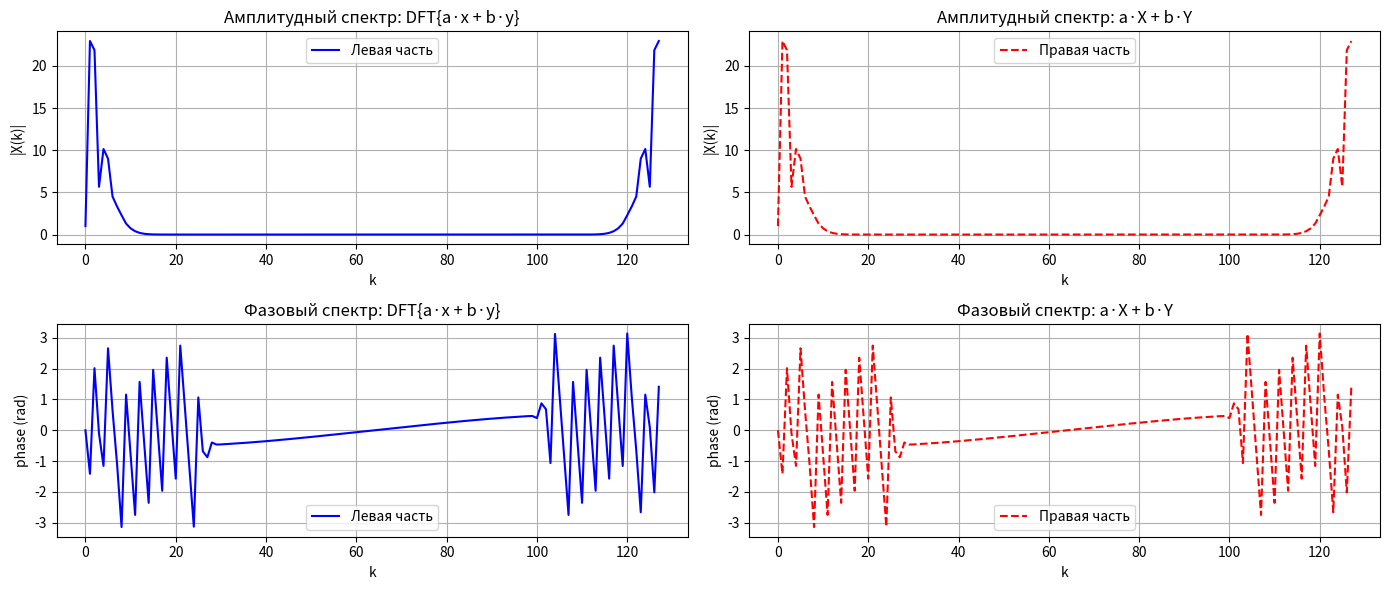
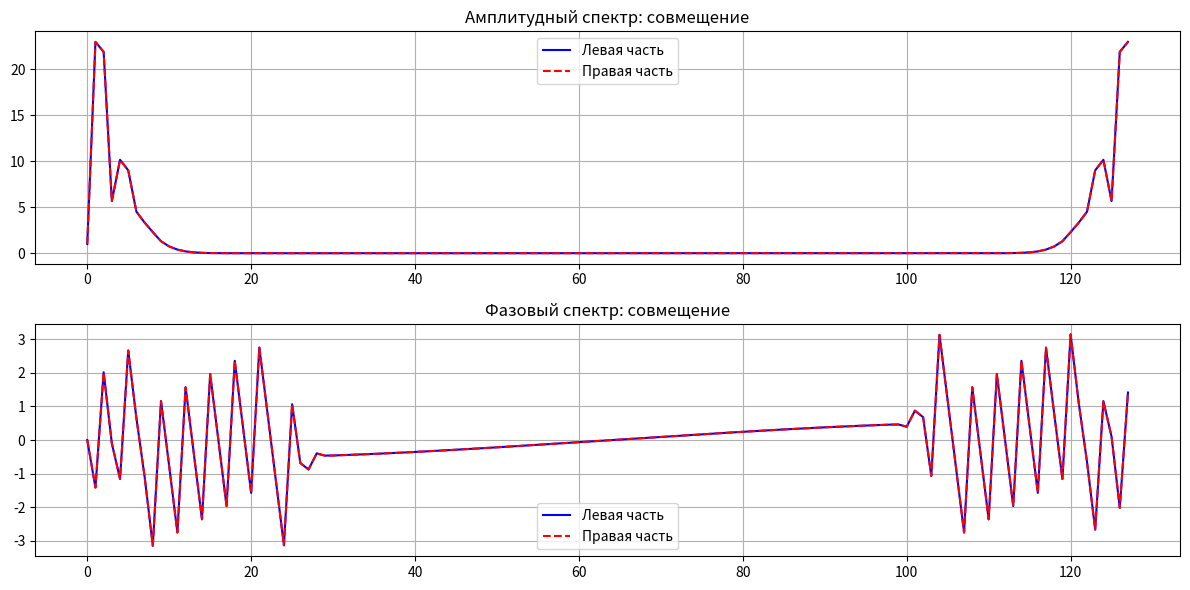

Source code (Python) for these figures, in order:
import numpy as np
import matplotlib.pyplot as plt

# === Параметры ===
N = 128  # число отсчётов
n = np.arange(N)

# Параметры первой гауссовой функции
n0_1 = 40      # центр
sigma1 = 5     # ширина
x = np.exp(- (n - n0_1)**2 / (2 * sigma1**2))

# Параметры второй гауссовой функции
n0_2 = 80      # другой центр
sigma2 = 8     # другая ширина
y = np.exp(- (n - n0_2)**2 / (2 * sigma2**2))

# Коэффициенты линейной комбинации
a = 1.2
b = -0.7

# === Вычисление ДПФ ===
X = np.fft.fft(x)
Y = np.fft.fft(y)

# Левая часть: DFT{a x(n) + b y(n)}
signal_combined = a * x + b * y
fft_combined = np.fft.fft(signal_combined)

# Правая часть: a X(k) + b Y(k)
right_side = a * X + b * Y

# === Проверка численного равенства ===
print("Левая и правая части совпадают?", np.allclose(fft_combined, right_side, atol=1e-12))

# === Вспомогательная функция для построения спектров ===
def plot_spectrum_left_and_right(left, right):
    plt.figure(figsize=(14, 6))

    # Амплитудный спектр
    plt.subplot(2, 2, 1)
    plt.plot(np.abs(left), 'b', label='Левая часть')
    plt.title('Амплитудный спектр: DFT{a·x + b·y}')
    plt.xlabel('k')
    plt.ylabel('|X(k)|')
    plt.grid()
    plt.legend()

    plt.subplot(2, 2, 2)
    plt.plot(np.abs(right), 'r--', label='Правая часть')
    plt.title('Амплитудный спектр: a·X + b·Y')
    plt.xlabel('k')
    plt.ylabel('|X(k)|')
    plt.grid()
    plt.legend()

    # Фазовый спектр
    plt.subplot(2, 2, 3)
    plt.plot(np.angle(left), 'b', label='Левая часть')
    plt.title('Фазовый спектр: DFT{a·x + b·y}')
    plt.xlabel('k')
    plt.ylabel('phase (rad)')
    plt.grid()
    plt.legend()

    plt.subplot(2, 2, 4)
    plt.plot(np.angle(right), 'r--', label='Правая часть')
    plt.title('Фазовый спектр: a·X + b·Y')
    plt.xlabel('k')
    plt.ylabel('phase (rad)')
    plt.grid()
    plt.legend()

    plt.tight_layout()
    plt.show()

# === Построение графиков ===
plot_spectrum_left_and_right(fft_combined, right_side)
plt.figure(figsize=(12, 6))

plt.subplot(2, 1, 1)
plt.plot(np.abs(fft_combined), 'b-', label='Левая часть')
plt.plot(np.abs(right_side), 'r--', label='Правая часть')
plt.title('Амплитудный спектр: совмещение')
plt.legend()
plt.grid()

plt.subplot(2, 1, 2)
plt.plot(np.angle(fft_combined), 'b-', label='Левая часть')
plt.plot(np.angle(right_side), 'r--', label='Правая часть')
plt.title('Фазовый спектр: совмещение')
plt.legend()
plt.grid()

plt.tight_layout()
plt.show()